Labelled photos from "car", an image-classification folder in Cinema-Paradiso/DL. The possible labels are: digger, truck.

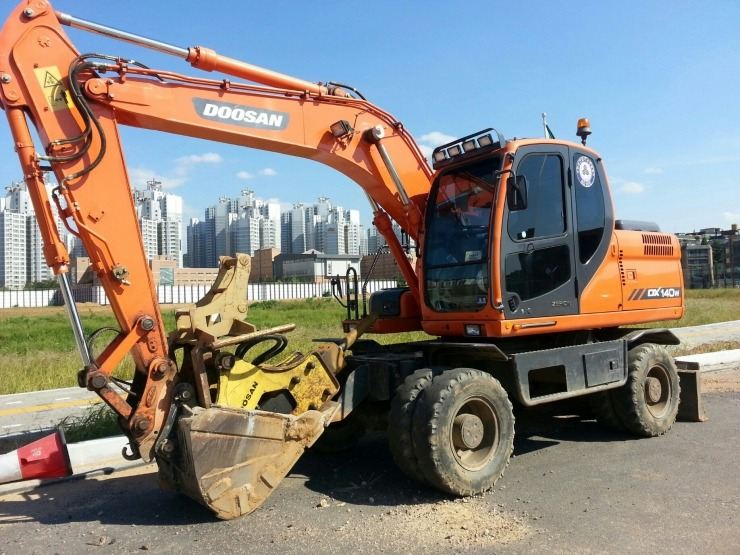
Label: digger

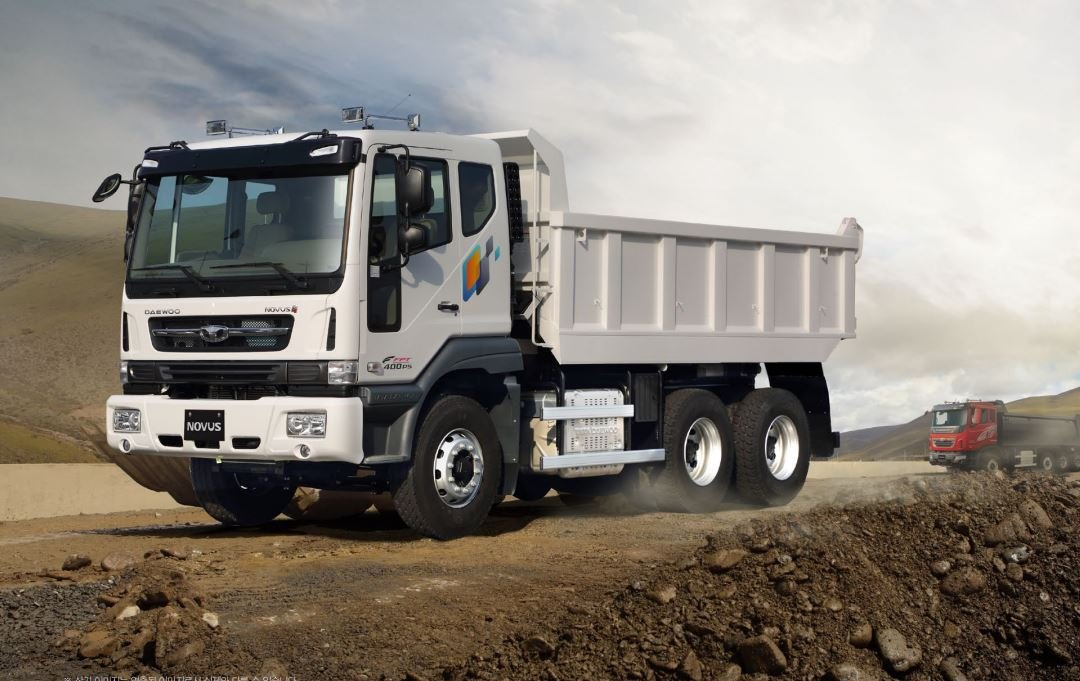
Label: truck

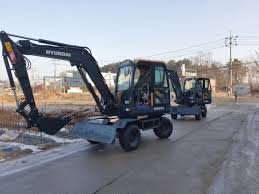
Label: digger

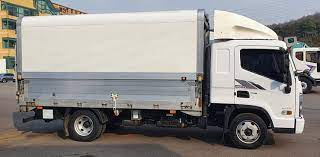
Label: truck

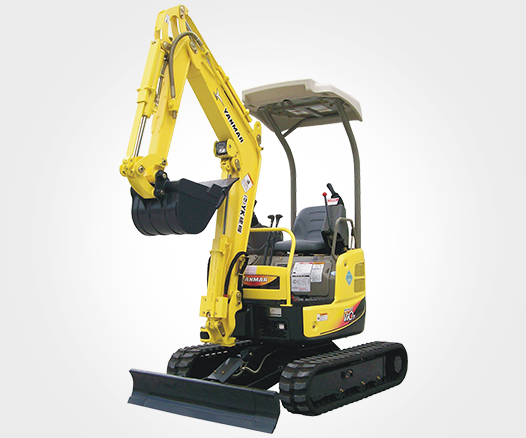
Label: digger

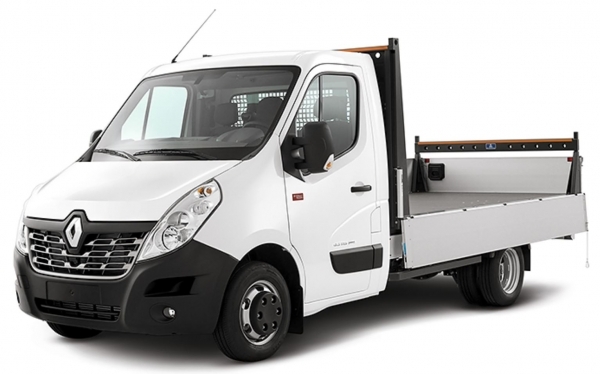
Label: truck
